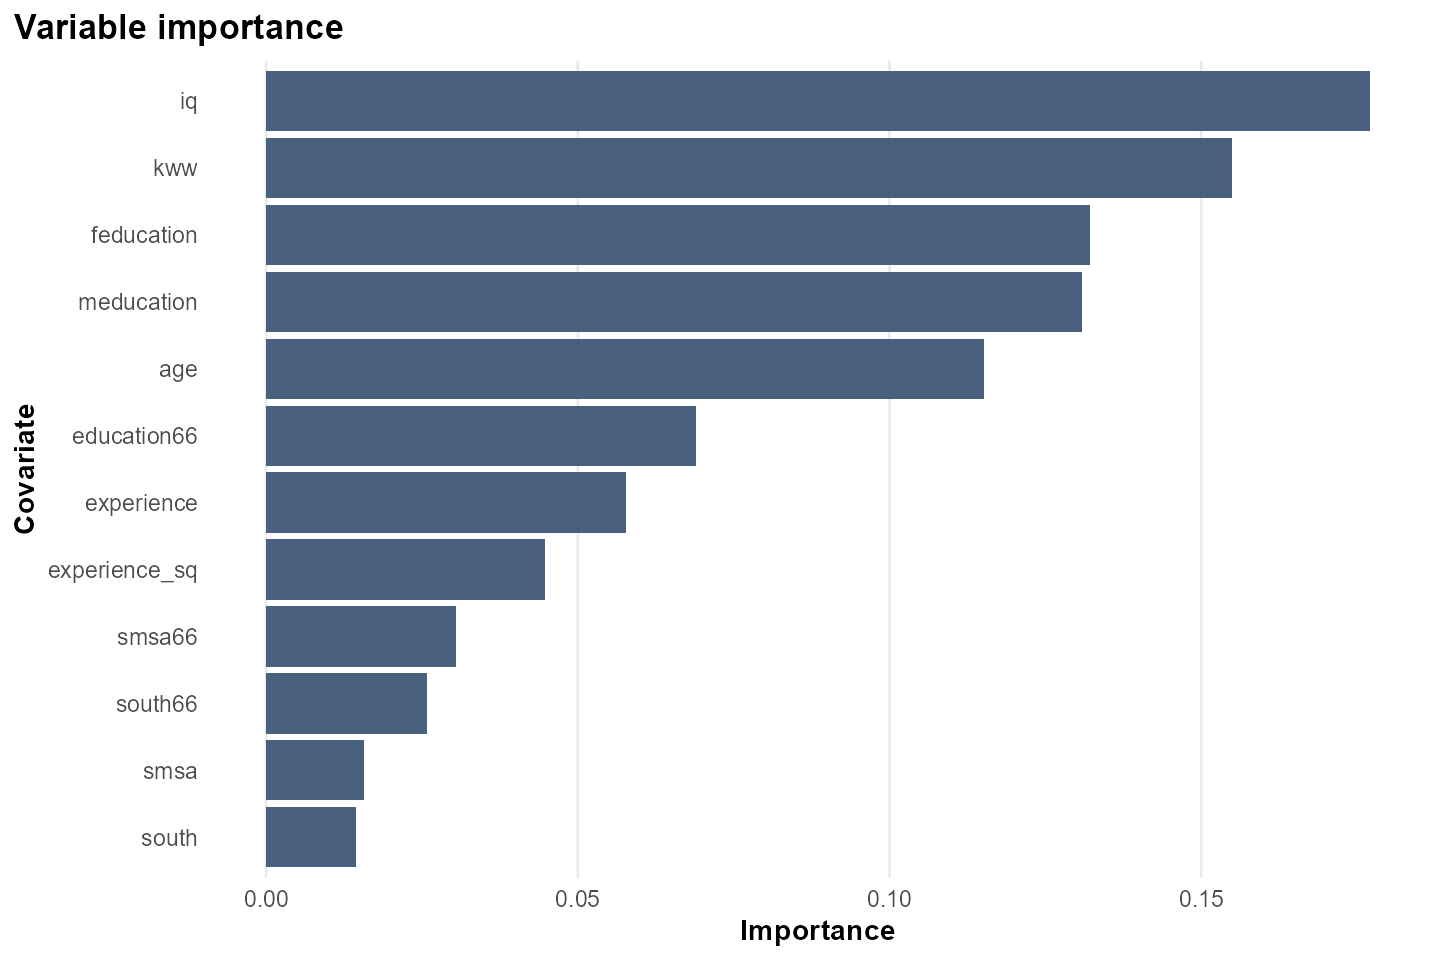

Values plotted in this chart, from the file beside it:
covariate, importance, rank
iq, 0.1771, 1
kww, 0.1549, 2
feducation, 0.1322, 3
meducation, 0.1308, 4
age, 0.1152, 5
education66, 0.06892, 6
experience, 0.05775, 7
experience_sq, 0.04478, 8
smsa66, 0.03038, 9
south66, 0.02578, 10
smsa, 0.01571, 11
south, 0.01439, 12
enrolled, 0.01205, 13
married, 0.01186, 14
ethnicity_afam, 0.008117, 15
